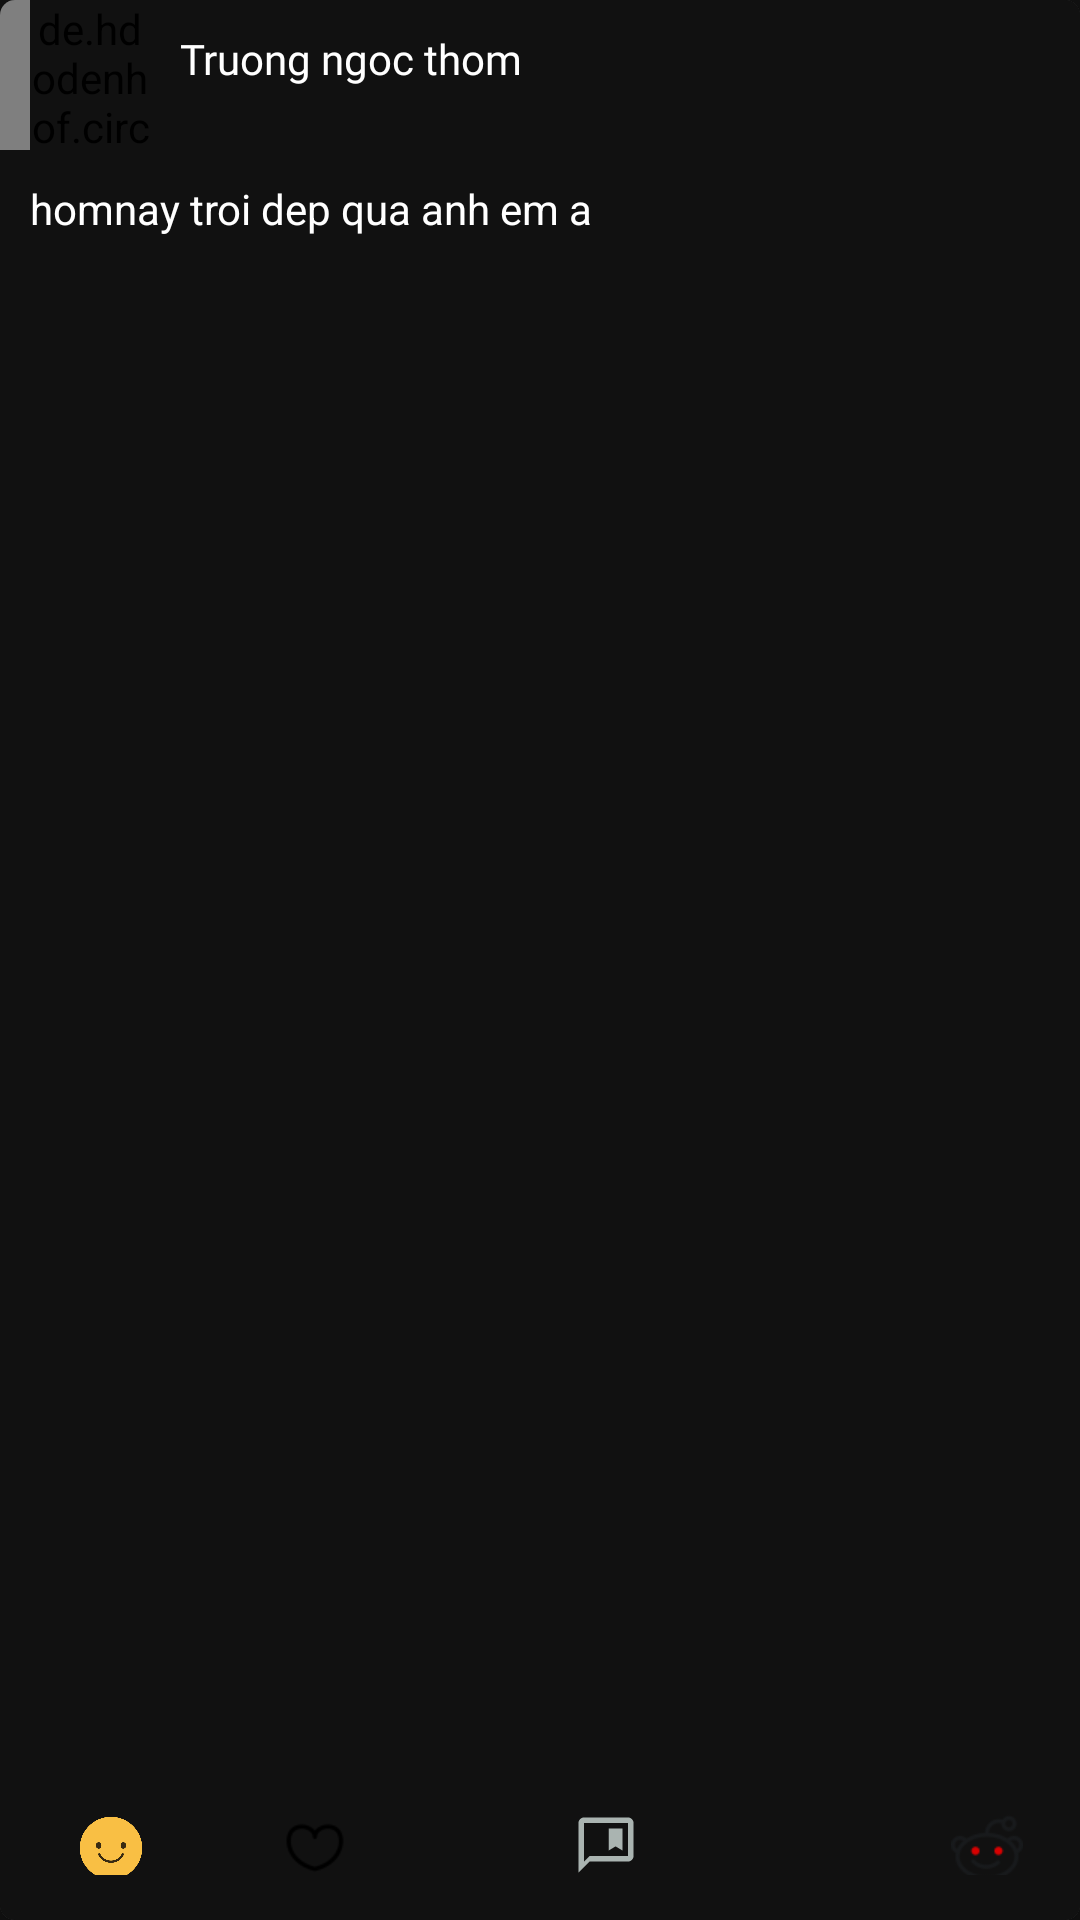

Write the Android layout XML for this screen, with the resource values it uses.
<!-- AndroidManifest.xml: application theme myStyle -->
<!-- res/layout/post_item.xml -->
<?xml version="1.0" encoding="utf-8"?>
<androidx.cardview.widget.CardView
    xmlns:card_view="http://schemas.android.com/apk/res-auto"
    xmlns:android="http://schemas.android.com/apk/res/android"
    android:layout_width="match_parent"
    android:layout_height="wrap_content"
    android:layout_marginTop="10dp"
    android:layout_marginBottom="10dp"
    card_view:cardCornerRadius="5dp"
    >

<RelativeLayout
    android:layout_width="match_parent"
    android:layout_height="wrap_content">

    <LinearLayout
        android:layout_width="match_parent"
        android:layout_height="wrap_content"
        android:orientation="vertical">


        <LinearLayout
            android:layout_width="match_parent"
            android:layout_height="wrap_content"
            android:orientation="horizontal">

            <de.hdodenhof.circleimageview.CircleImageView
                android:id="@+id/iv_avartar"
                android:layout_width="50dp"
                android:layout_height="50dp"
                android:paddingLeft="10dp"
                android:src="@drawable/portrait" />

            <TextView
                android:layout_marginLeft="10dp"
                android:layout_marginTop="10dp"
                android:id="@+id/tv_user_name"
                android:layout_width="wrap_content"
                android:layout_height="wrap_content"
                android:fontFamily="@font/arial_bold"
                android:text="Truong ngoc thom" />
        </LinearLayout>

        <LinearLayout
            android:layout_width="match_parent"
            android:layout_height="wrap_content"
            android:orientation="vertical">

            <TextView
                android:id="@+id/tv_state"
                android:layout_width="match_parent"
                android:layout_height="wrap_content"
                android:paddingLeft="10dp"
                android:paddingTop="10dp"
                android:paddingBottom="10dp"
                android:text="homnay troi dep qua anh em a" />

            <ImageView
                android:id="@+id/iv_photo"
                android:layout_width="match_parent"
                android:layout_height="500dp" />
        </LinearLayout>

        <LinearLayout
            android:layout_width="match_parent"
            android:layout_height="wrap_content"
            android:orientation="horizontal"
            android:layout_gravity="center"
            android:padding="15dp">


            <ImageView
                android:layout_marginLeft="10dp"
                android:id="@+id/iv_care"
                android:layout_width="24dp"
                android:layout_height="24dp"
                android:src="@drawable/ic_care" />
            <TextView
                android:id="@+id/tv_care"
                android:layout_marginLeft="4dp"
                android:layout_width="30sp"
                android:layout_height="25dp"
                />

            <ImageView
                android:layout_marginLeft="10dp"
                android:id="@+id/iv_like"
                android:layout_width="24dp"
                android:layout_height="24dp"
                android:src="@drawable/ic_love" />
            <TextView
                android:id="@+id/tv_like"
                android:layout_marginLeft="4dp"
                android:layout_width="30sp"
                android:layout_height="25dp"
                />
            <ImageView
                android:id="@+id/iv_comment"
                android:layout_width="22dp"
                android:layout_height="22dp"
                android:layout_marginLeft="40dp"
                android:src="@drawable/ic_comment" />
            <TextView
                android:id="@+id/tv_comment"
                android:layout_marginLeft="4dp"
                android:layout_width="30sp"
                android:layout_height="25dp"
                />

            <ImageView
                android:id="@+id/iv_share"
                android:layout_width="24dp"
                android:layout_height="24dp"
                android:layout_marginLeft="70dp"
                android:src="@drawable/ic_share" />
        </LinearLayout>
    </LinearLayout>
</RelativeLayout>
</androidx.cardview.widget.CardView>
<!-- resources referenced by this layout -->
<resources>
  <!-- drawable ic_care: png bitmap (drawable-v24, 13341 bytes) -->
  <!-- drawable ic_comment (drawable-anydpi) -->
  <vector xmlns:android="http://schemas.android.com/apk/res/android"
      android:width="24dp"
      android:height="24dp"
      android:viewportWidth="24"
      android:viewportHeight="24"
      android:tint="#D0DCD8"
      android:alpha="0.8">
    <path
        android:fillColor="@android:color/white"
        android:pathData="M18,14l0,-8l-5,0l0,8l2.5,-1.5z"/>
    <path
        android:fillColor="@android:color/white"
        android:pathData="M20,2H4C2.9,2 2,2.9 2,4v18l4,-4h14c1.1,0 2,-0.9 2,-2V4C22,2.9 21.1,2 20,2zM20,16H6l-2,2V4h16V16z"/>
  </vector>
  <!-- drawable ic_love: png bitmap (drawable-v24, 881 bytes) -->
  <!-- drawable ic_share: png bitmap (drawable-v24, 1730 bytes) -->
  <!-- drawable portrait: png bitmap (drawable, 13302 bytes) -->
  <style name="myStyle" parent="Theme.AppCompat.Light.NoActionBar">
          
          <item name="colorPrimary">@color/purple_500</item>
          <item name="colorPrimaryVariant">@color/background_1</item>
          <item name="colorOnPrimary">@color/white</item>
          <item name="android:textColor">@color/white</item>
          <item name="android:background">@color/background_1</item>
  
          
          <item name="colorSecondary">@color/purple_500</item>
          <item name="colorSecondaryVariant">@color/background_3</item>
          <item name="colorOnSecondary">@color/white</item>
          <item name="android:navigationBarColor" tools:targetApi="l">@color/background_0</item>
          
          <item name="android:statusBarColor" tools:targetApi="l">?attr/colorPrimaryVariant</item>
          
      </style>
  <color name="purple_500">#ED88A9</color>
  <color name="background_1">#111111</color>
  <color name="white">#FFFFFFFF</color>
  <color name="background_3">#333333</color>
  <color name="background_0">#000000</color>
</resources>
